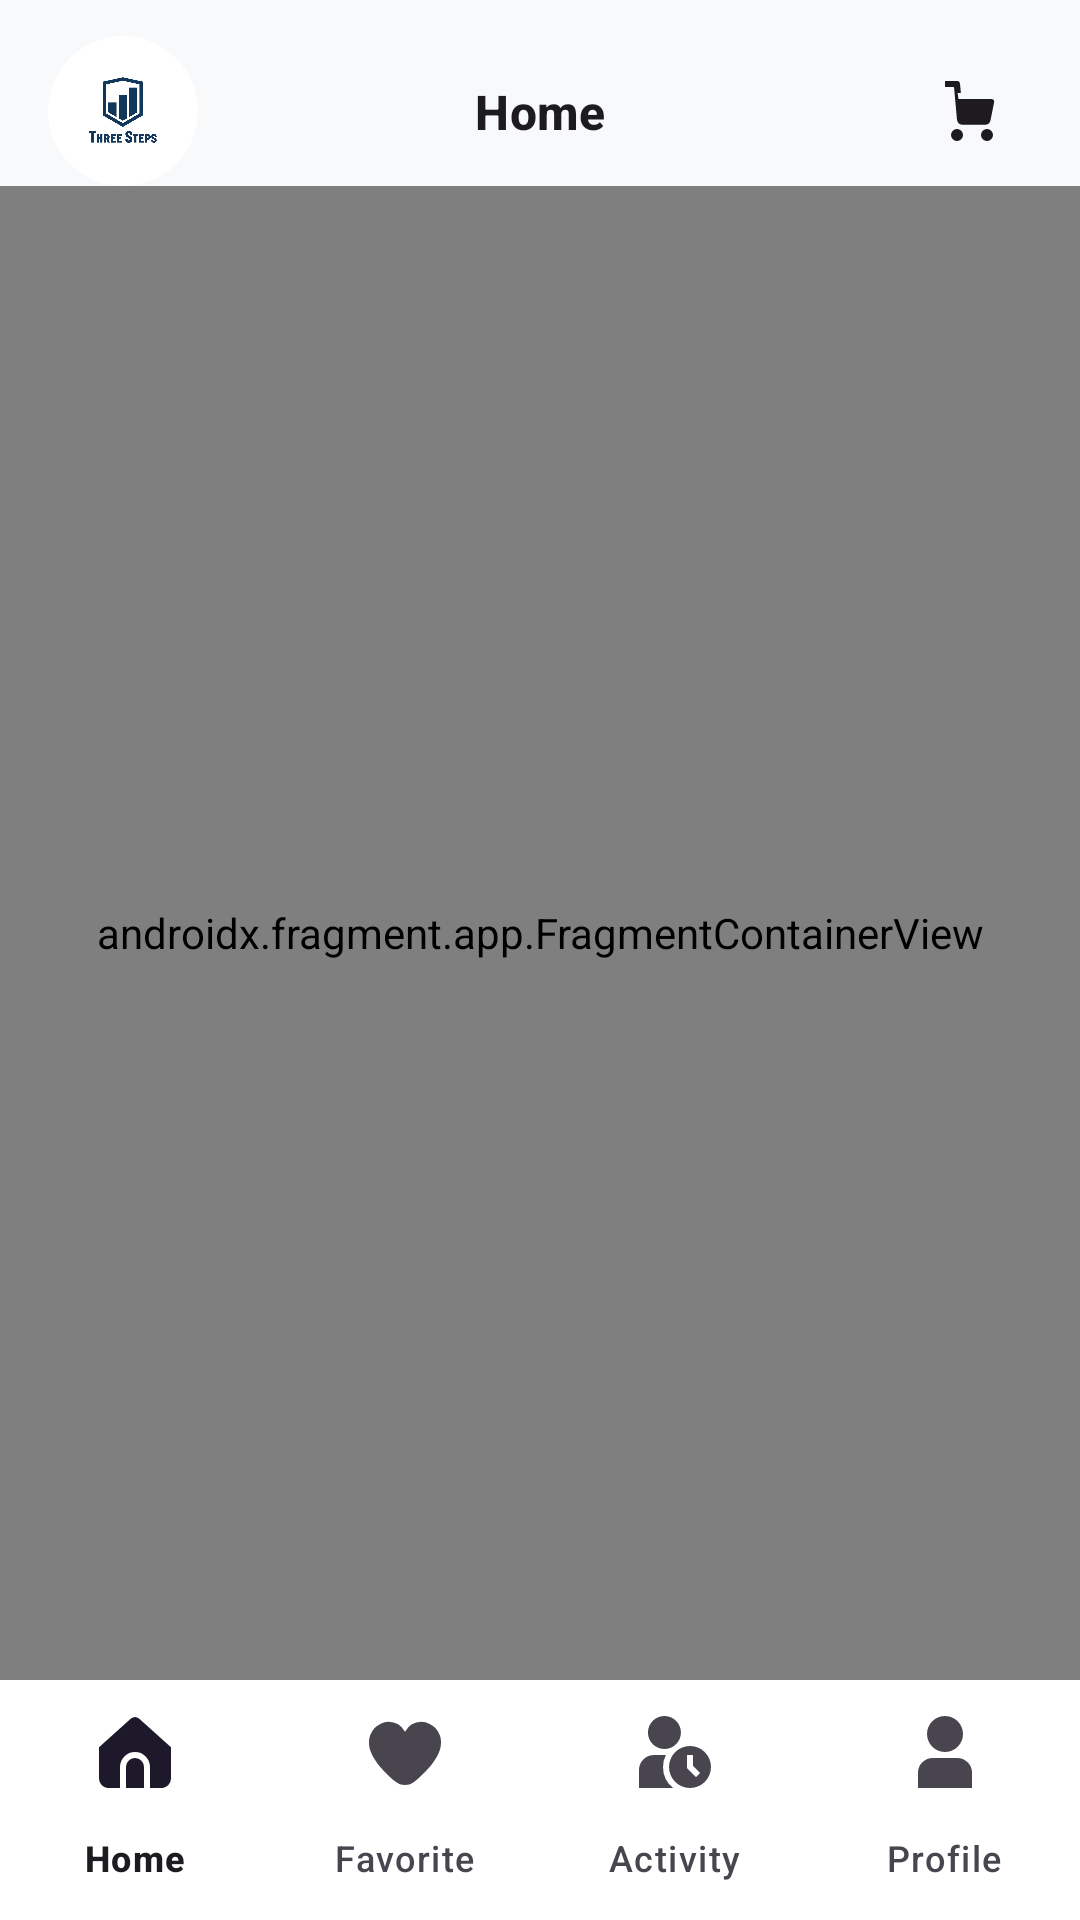

Here is an Android app screen rendered from its layout file. Give the layout XML and the strings, colors and styles it references.
<!-- AndroidManifest.xml: application theme Theme.ProjekPemMob -->
<!-- res/layout/activity_main.xml -->
<?xml version="1.0" encoding="utf-8"?>
<androidx.constraintlayout.widget.ConstraintLayout xmlns:android="http://schemas.android.com/apk/res/android"
    xmlns:app="http://schemas.android.com/apk/res-auto"
    android:fitsSystemWindows="true"
    android:layout_width="match_parent"
    android:layout_height="match_parent"
    android:background="@color/light">

    <androidx.constraintlayout.widget.ConstraintLayout
        android:id="@+id/headerContainer"
        android:paddingHorizontal="16dp"
        android:layout_width="0dp"
        android:layout_height="wrap_content"
        android:paddingTop="12dp"
        app:layout_constrainedHeight="true"
        app:layout_constraintTop_toTopOf="parent"
        app:layout_constraintStart_toStartOf="parent"
        app:layout_constraintEnd_toEndOf="parent">

        <ImageButton
            android:id="@+id/btnHeaderLeft"
            android:layout_width="50dp"
            android:layout_height="50dp"
            android:background="@drawable/bg_circle"
            android:src="@drawable/logo"
            android:contentDescription="Logo"
            android:scaleType="centerInside"
            android:padding="4dp"
            app:layout_constraintStart_toStartOf="parent"
            app:layout_constraintTop_toTopOf="parent"
            app:layout_constraintBottom_toBottomOf="parent" />

        <TextView
            android:id="@+id/tvHeaderTitle"
            android:text="Home"
            android:textStyle="bold"
            android:textAppearance="?attr/textAppearanceTitleMedium"
            android:layout_width="wrap_content"
            android:layout_height="wrap_content"
            app:layout_constraintStart_toStartOf="parent"
            app:layout_constraintEnd_toEndOf="parent"
            app:layout_constraintTop_toTopOf="parent"
            app:layout_constraintBottom_toBottomOf="parent" />

        <FrameLayout
            android:id="@+id/headerCartContainer"
            android:layout_width="40dp"
            android:layout_height="40dp"
            app:layout_constraintEnd_toEndOf="parent"
            app:layout_constraintTop_toTopOf="parent"
            app:layout_constraintBottom_toBottomOf="parent">

            <ImageButton
                android:id="@+id/btnHeaderCart"
                android:layout_width="match_parent"
                android:layout_height="match_parent"
                android:background="?attr/selectableItemBackgroundBorderless"
                android:contentDescription="Cart"
                android:src="@drawable/ic_cart_24"
                app:tint="?attr/colorOnBackground" />

            <View
                android:id="@+id/headerBadgeDot"
                android:layout_width="10dp"
                android:layout_height="10dp"
                android:layout_gravity="end|top"
                android:layout_marginTop="5dp"
                android:layout_marginEnd="3dp"
                android:background="@drawable/bg_badge_dot"
                android:visibility="gone" />
        </FrameLayout>
    </androidx.constraintlayout.widget.ConstraintLayout>

    
    <androidx.fragment.app.FragmentContainerView
        android:id="@+id/nav_host"
        android:name="androidx.navigation.fragment.NavHostFragment"
        app:navGraph="@navigation/nav_graph"
        app:defaultNavHost="true"
        android:layout_width="0dp"
        android:layout_height="0dp"
        app:layout_constraintTop_toBottomOf="@id/headerContainer"
        app:layout_constraintBottom_toTopOf="@id/bottomNavigationView"
        app:layout_constraintStart_toStartOf="parent"
        app:layout_constraintEnd_toEndOf="parent" />

    <com.google.android.material.bottomnavigation.BottomNavigationView
        android:id="@+id/bottomNavigationView"
        app:menu="@menu/menu_bottom_appbar"
        android:layout_width="0dp"
        android:layout_height="wrap_content"
        android:background="@color/white"
        app:labelVisibilityMode="labeled"
        app:layout_constraintBottom_toBottomOf="parent"
        app:layout_constraintStart_toStartOf="parent"
        app:layout_constraintEnd_toEndOf="parent"/>
</androidx.constraintlayout.widget.ConstraintLayout>
<!-- resources referenced by this layout -->
<resources>
  <color name="light">#F8F9FA</color>
  <color name="white">#FFFFFFFF</color>
  <!-- drawable bg_badge_dot (drawable) -->
  <?xml version="1.0" encoding="utf-8"?>
  <shape xmlns:android="http://schemas.android.com/apk/res/android" android:shape="oval">
      <size android:width="9dp" android:height="9dp"/>
      <solid android:color="#FF3B30"/>
  </shape>
  <!-- drawable bg_circle (drawable) -->
  <shape xmlns:android="http://schemas.android.com/apk/res/android"
      android:shape="oval">
      <solid android:color="@color/white"/> 
  </shape>
  <!-- drawable ic_cart_24 (drawable) -->
  <vector xmlns:android="http://schemas.android.com/apk/res/android" android:width="24dp" android:height="24dp" android:viewportWidth="24" android:viewportHeight="24">
      <path android:fillColor="#000000" android:pathData="M7,18a2,2 0 1,0 0,4 2,2 0 0,0 0,-4zM17,18a2,2 0 1,0 0,4 2,2 0 0,0 0,-4zM7.2,6l0.3,2h10.9a1,1 0 0,1 1,1l-1.2,6a2,2 0 0,1 -2,1.6H9a2,2 0 0,1 -2,-1.7L6,4H3V2h4a1,1 0 0,1 1,0.9L8.3,6H7.2z"/>
  </vector>
  <!-- drawable logo: png bitmap (drawable, 222086 bytes) -->
  <style name="Theme.ProjekPemMob" parent="Theme.Material3.Light.NoActionBar">
          <item name="colorPrimary">#5B9EE1</item>
          <item name="android:statusBarColor" tools:targetApi="l">#5B9EE1</item>
      </style>
</resources>
